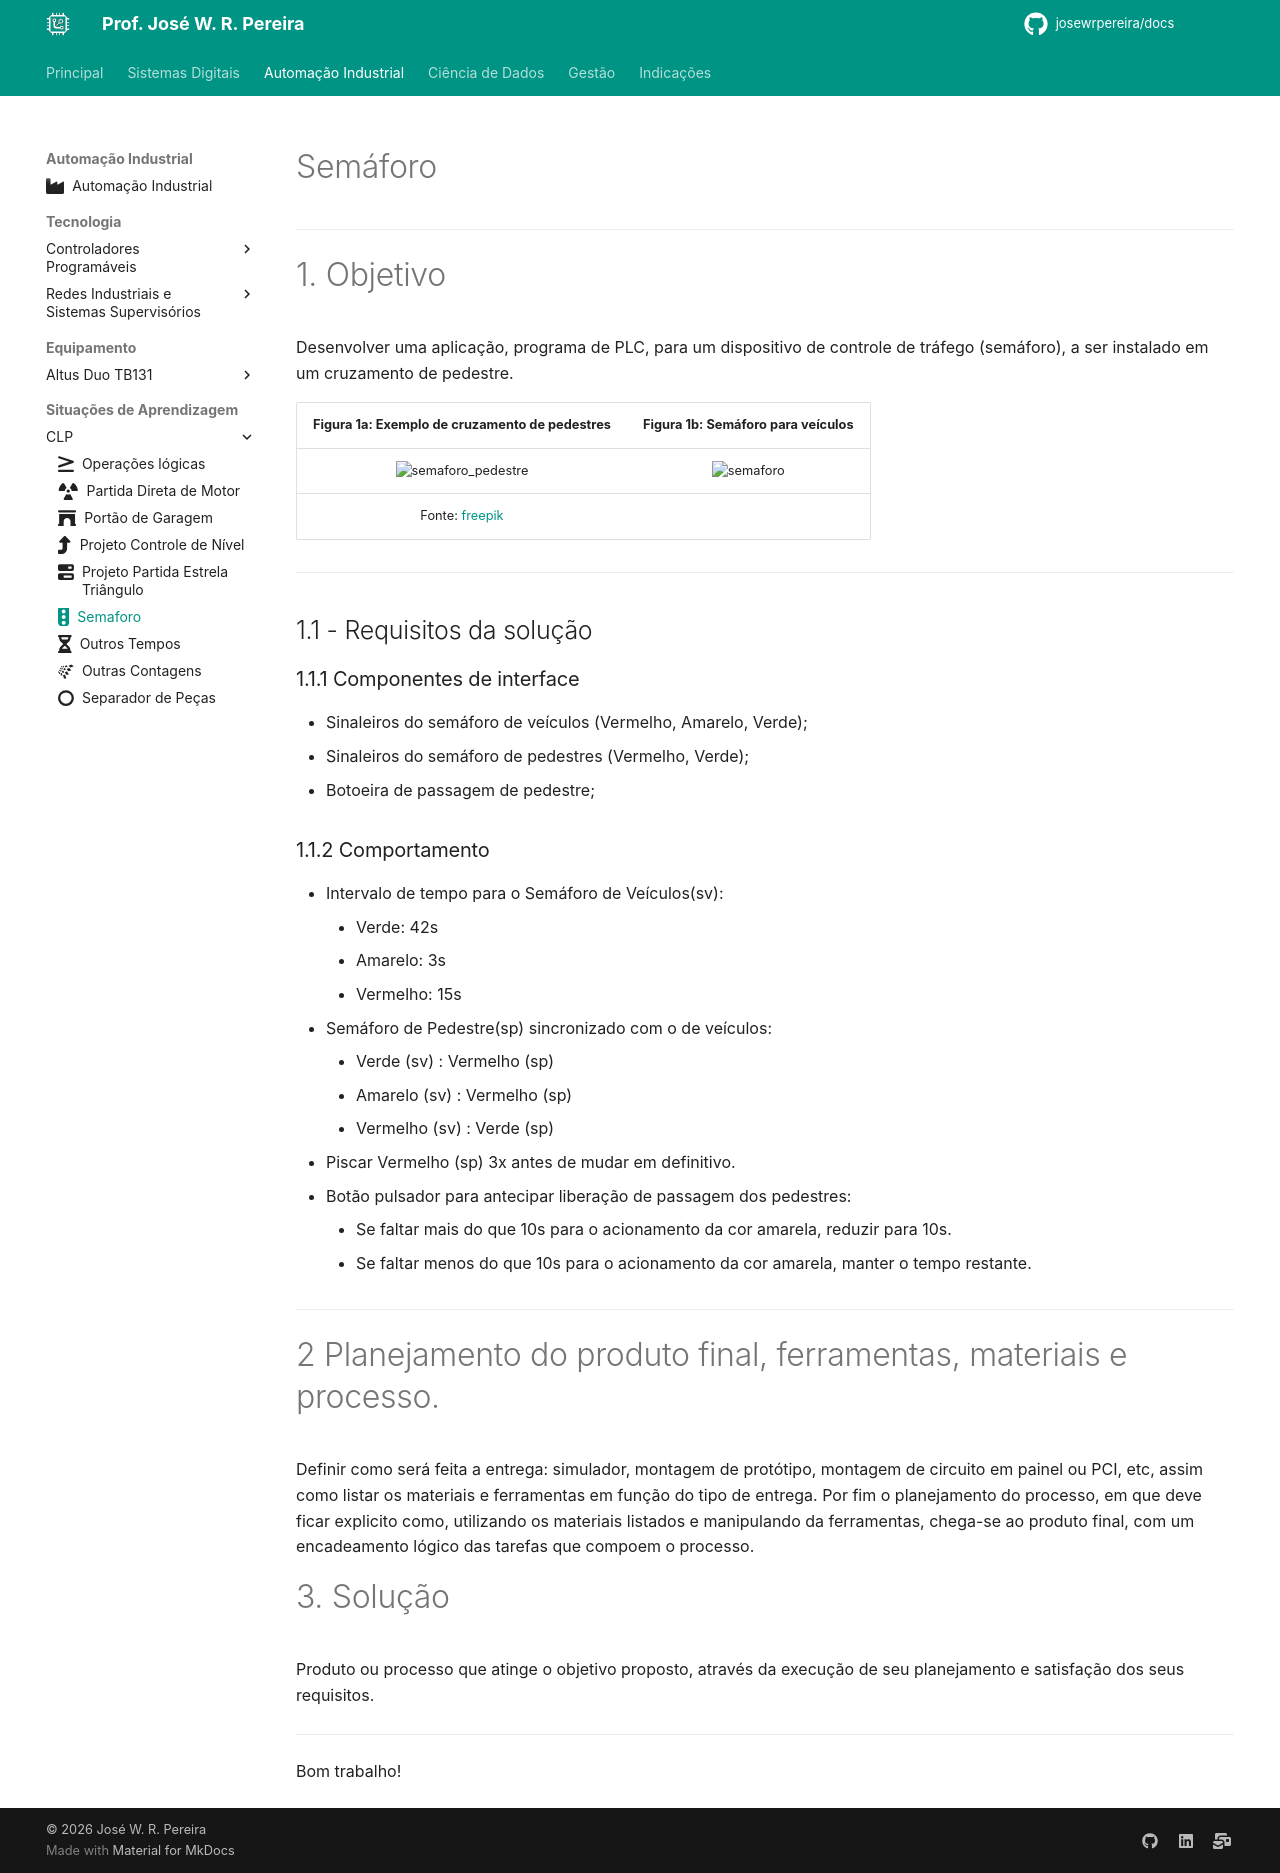

repository: JoseWRPereira/docs · page: automacao/sitap/clp/sa6-projeto_semaforo/index.html · generator: mkdocs

---
title: Semaforo
icon: fontawesome/solid/traffic-light
authors:
 - José W. R. Pereira
tags:
 - CLP
 - Altus
 - TB131
 - Semaforo
---

# Semáforo

---

# 1. Objetivo

Desenvolver uma aplicação, programa de PLC, 
para um dispositivo de controle de tráfego (semáforo), 
a ser instalado em um cruzamento de pedestre.


|Figura 1a: Exemplo de cruzamento de pedestres | Figura 1b: Semáforo para veículos|
|:-------------------------------------------:|:--------------------------------:|
| ![semaforo_pedestre](img/semaforo_freepik.png)|![semaforo](img/semaforo.gif)|
| Fonte: [freepik](https://br.freepik.com/vetores-premium/pedestre-atravessar-a-rua-com-pessoas-da-equipe-e-semaforo-e-cidade_5589436.htm)  | |


---

## 1.1 - Requisitos da solução

### 1.1.1 Componentes de interface

- Sinaleiros do semáforo de veículos (Vermelho, Amarelo, Verde);
- Sinaleiros do semáforo de pedestres (Vermelho, Verde);
- Botoeira de passagem de pedestre;

### 1.1.2 Comportamento

- Intervalo de tempo para o Semáforo de Veículos(sv):
	- Verde: 42s
	- Amarelo: 3s
	- Vermelho: 15s
- Semáforo de Pedestre(sp) sincronizado com o de veículos:
	- Verde (sv) : Vermelho (sp)
	- Amarelo (sv) : Vermelho (sp)
	- Vermelho (sv) : Verde (sp)
- Piscar Vermelho (sp) 3x antes de mudar em definitivo.

- Botão pulsador para antecipar liberação de passagem dos pedestres:
	- Se faltar mais do que 10s para o acionamento da cor amarela, reduzir para 10s.
	- Se faltar menos do que 10s para o acionamento da cor amarela, manter o tempo restante.

---

# 2 Planejamento do produto final, ferramentas, materiais e processo.

Definir como será feita a entrega: 
simulador, montagem de protótipo, montagem de circuito em painel ou PCI, etc, 
assim como listar os materiais e ferramentas em função do tipo de entrega. 
Por fim o planejamento do processo, em que deve ficar explicito como, 
utilizando os materiais listados e manipulando da ferramentas, 
chega-se ao produto final, com um encadeamento lógico das tarefas que compoem o processo.


# 3. Solução

Produto ou processo que atinge o objetivo proposto, através da execução de seu planejamento e satisfação dos seus requisitos.

---

Bom trabalho!
